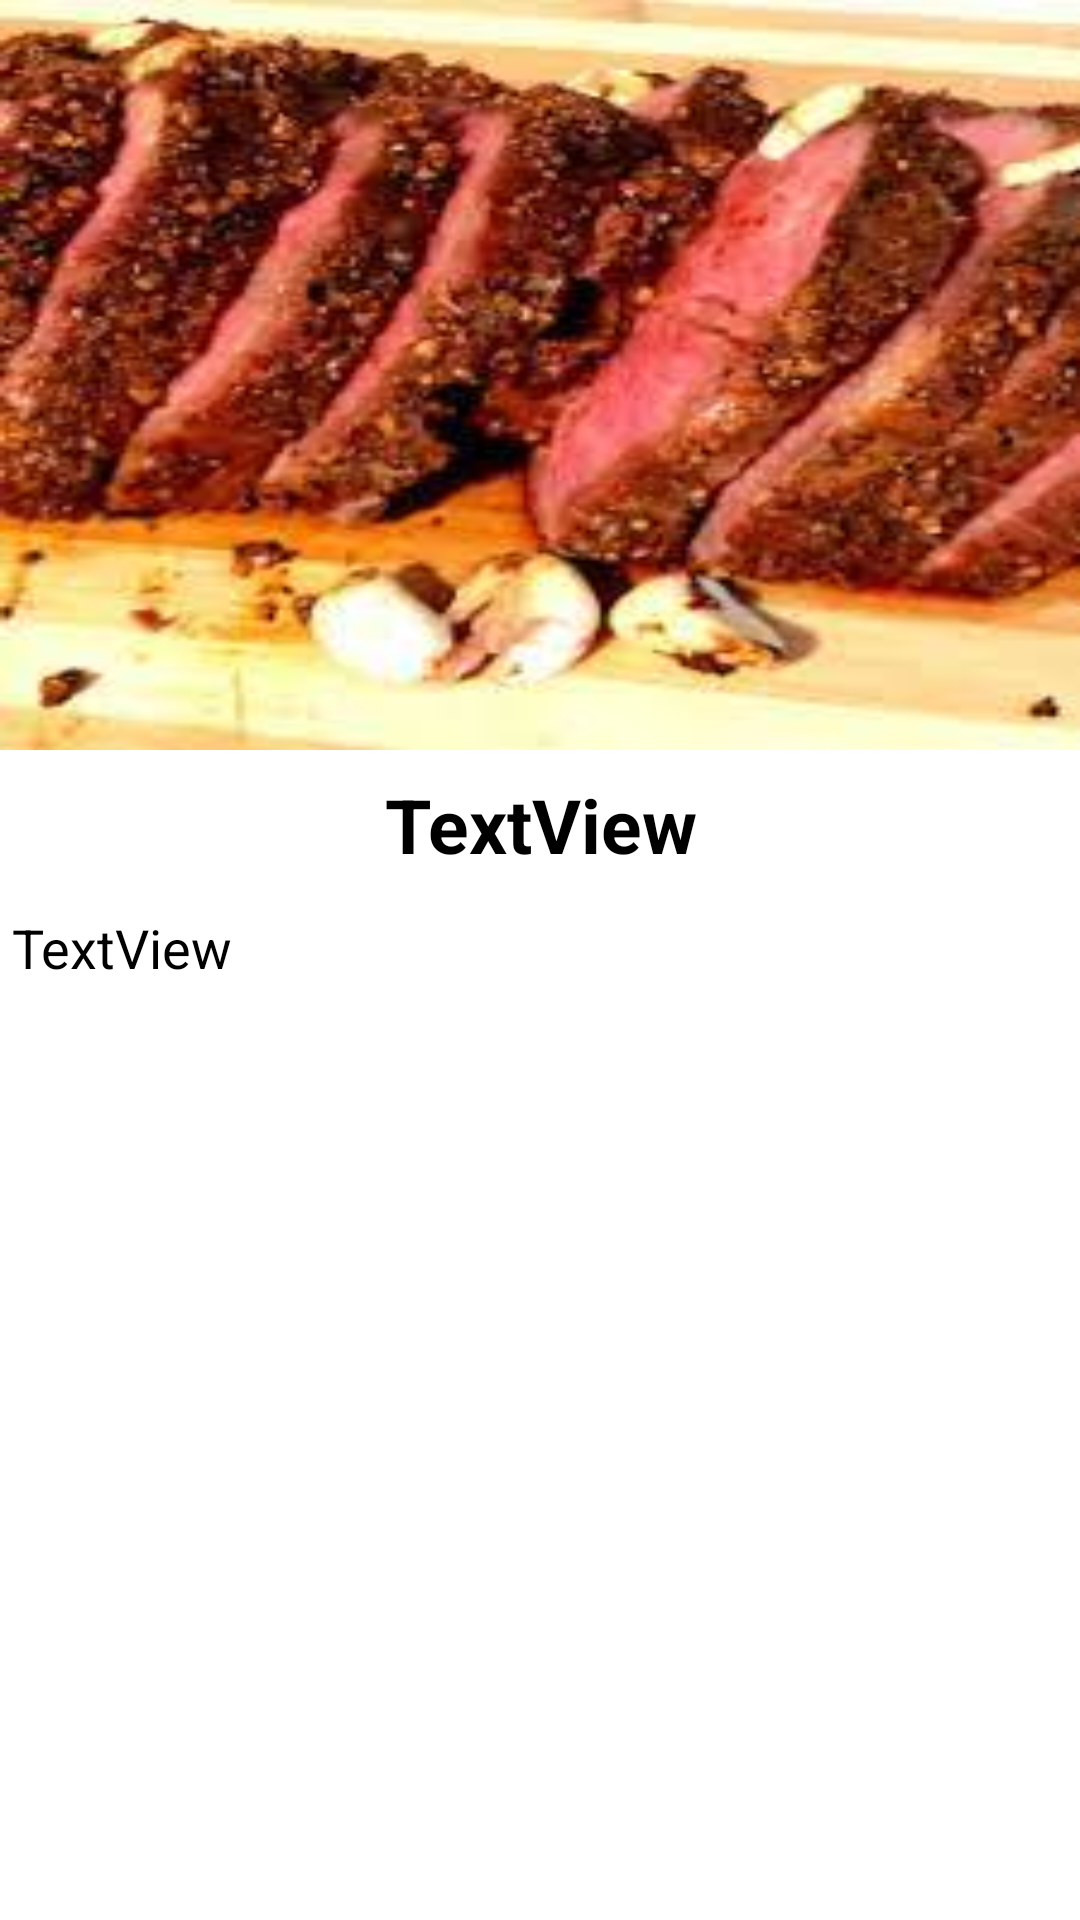

Reconstruct the res/layout file that produces this screen, plus the resources it refers to.
<!-- AndroidManifest.xml: application theme Theme.TaskNo8 -->
<!-- res/layout/activity_detail.xml -->
<?xml version="1.0" encoding="utf-8"?>
<androidx.constraintlayout.widget.ConstraintLayout xmlns:android="http://schemas.android.com/apk/res/android"
    xmlns:app="http://schemas.android.com/apk/res-auto"
    xmlns:tools="http://schemas.android.com/tools"
    android:layout_width="match_parent"
    android:layout_height="match_parent"
    tools:context=".DetailActivity">

    <LinearLayout
        android:id="@+id/linearLayout4"
        android:layout_width="0dp"
        android:layout_height="0dp"
        android:orientation="vertical"
        app:layout_constraintBottom_toBottomOf="parent"
        app:layout_constraintEnd_toEndOf="parent"
        app:layout_constraintStart_toStartOf="parent"
        app:layout_constraintTop_toTopOf="parent">

        <ImageView
            android:id="@+id/idIVdetails"
            android:layout_width="match_parent"
            android:layout_height="250dp"
            android:scaleType="fitXY"
            app:srcCompat="@drawable/beef" />

        <TextView
            android:id="@+id/idTVdetails"
            android:layout_width="match_parent"
            android:layout_height="wrap_content"
            android:padding="8dp"
            android:textSize="25sp"
            android:textColor="@color/black"
            android:textStyle="bold"
            android:gravity="center"
            android:text="TextView" />

        <TextView
            android:id="@+id/idTVmaindetails"
            android:layout_width="match_parent"
            android:layout_height="wrap_content"
            android:padding="4dp"
            android:textStyle="normal"
            android:textColor="@color/black"
            android:textSize="18sp"
            android:text="TextView" />
    </LinearLayout>
</androidx.constraintlayout.widget.ConstraintLayout>
<!-- resources referenced by this layout -->
<resources>
  <color name="black">#FF000000</color>
  <!-- drawable beef: jpg bitmap (drawable, 11911 bytes) -->
  <style name="Theme.TaskNo8" parent="Theme.MaterialComponents.DayNight.DarkActionBar">
          
          <item name="colorPrimary">@color/purple_500</item>
          <item name="colorPrimaryVariant">@color/purple_700</item>
          <item name="colorOnPrimary">@color/white</item>
          
          <item name="colorSecondary">@color/teal_200</item>
          <item name="colorSecondaryVariant">@color/teal_700</item>
          <item name="colorOnSecondary">@color/black</item>
          
          <item name="android:statusBarColor" tools:targetApi="l">?attr/colorPrimaryVariant</item>
          
      </style>
  <color name="purple_500">#3F51B5</color>
  <color name="purple_700">#303F9F</color>
  <color name="white">#FFFFFFFF</color>
  <color name="teal_200">#A5D6A7</color>
  <color name="teal_700">#FF018786</color>
</resources>
